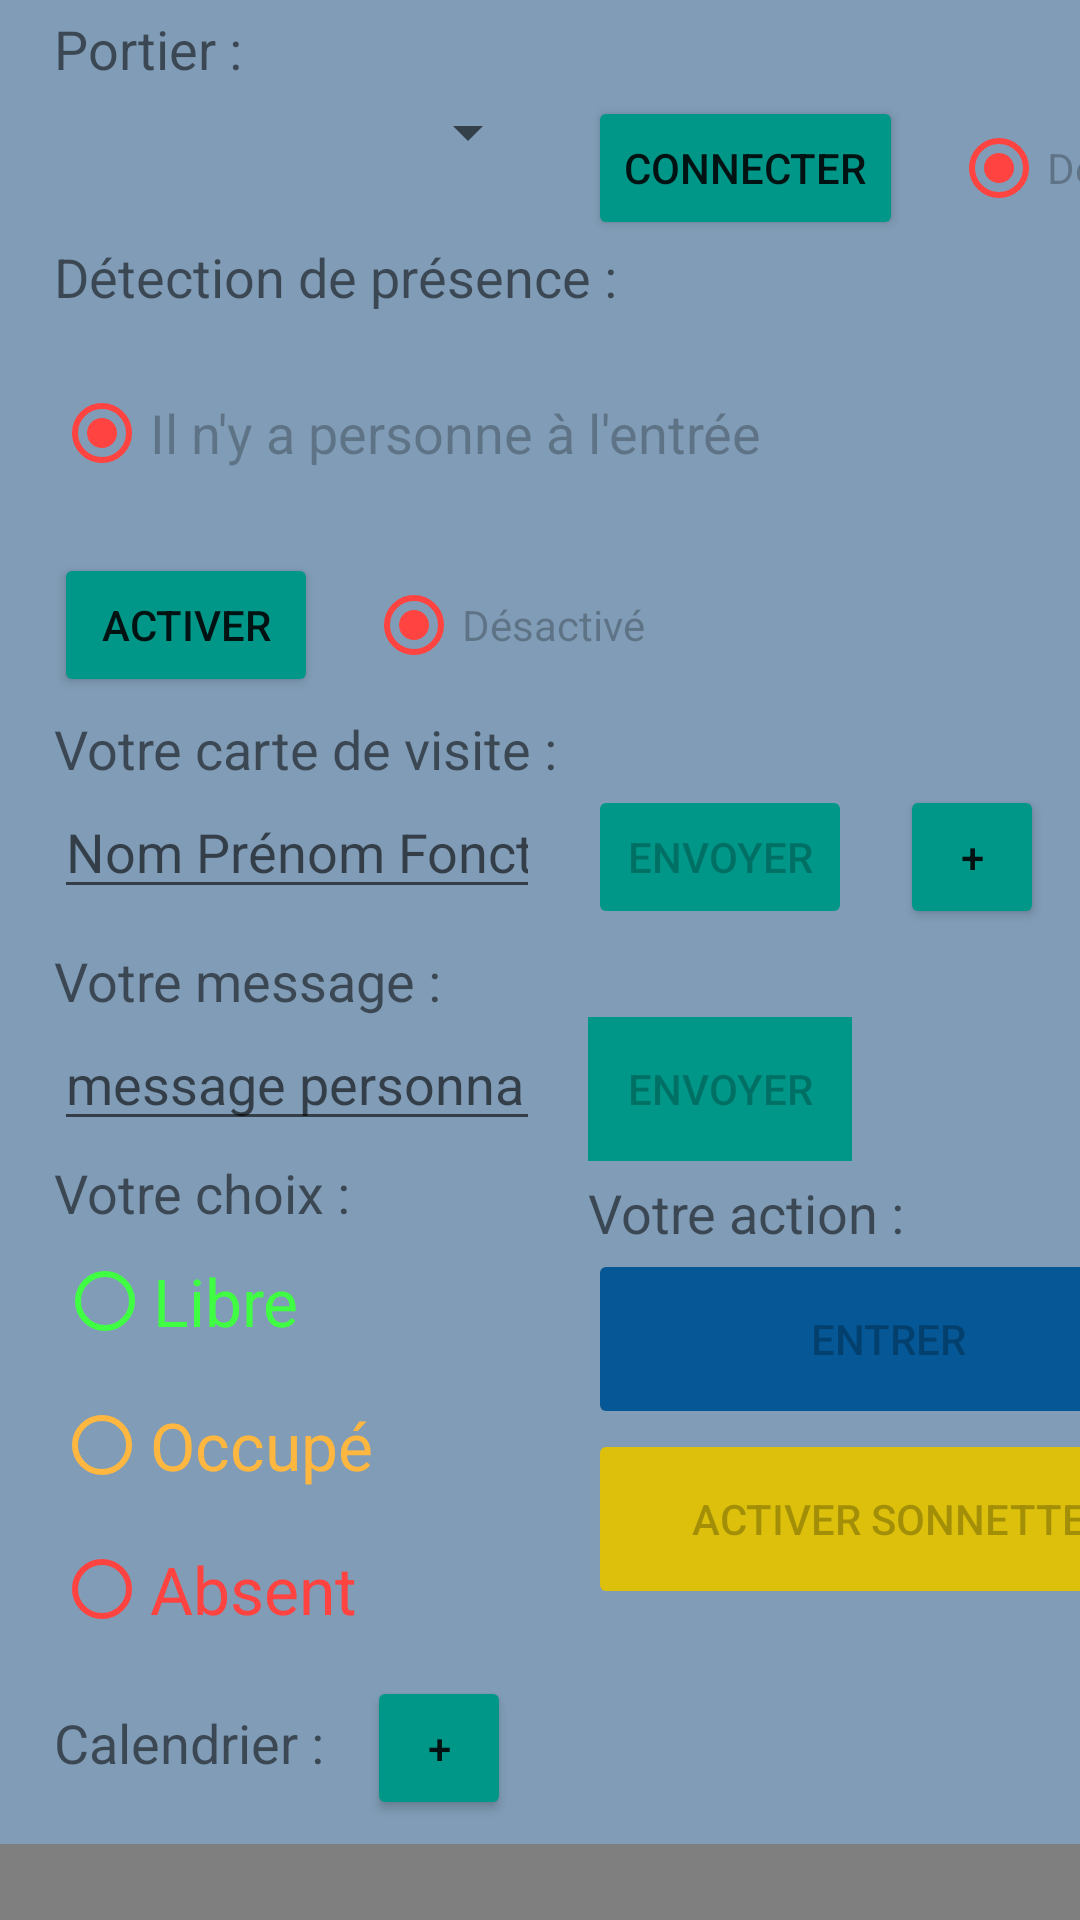

This screen was rendered from an Android layout file. Write that file and the resources it references.
<!-- AndroidManifest.xml: application theme Theme.GROOM -->
<!-- res/layout/content_main.xml -->
<?xml version="1.0" encoding="utf-8"?>
<androidx.constraintlayout.widget.ConstraintLayout xmlns:android="http://schemas.android.com/apk/res/android"
    xmlns:app="http://schemas.android.com/apk/res-auto"
    xmlns:tools="http://schemas.android.com/tools"
    android:layout_width="match_parent"
    android:layout_height="match_parent"
    android:background="#809CB6"
    app:layout_behavior="@string/appbar_scrolling_view_behavior">

    <TextView
        android:id="@+id/titreConnexion"
        android:layout_width="wrap_content"
        android:layout_height="wrap_content"
        android:text="Portier :"
        android:textSize="18sp"
        app:layout_constraintBottom_toTopOf="@id/guidelineHeader"
        app:layout_constraintStart_toStartOf="@id/guidelineLeft"
        app:layout_constraintTop_toTopOf="parent" />

    <androidx.constraintlayout.widget.Guideline
        android:id="@+id/guidelineHeader"
        android:layout_width="wrap_content"
        android:layout_height="wrap_content"
        android:orientation="horizontal"
        app:layout_constraintGuide_percent="0.05" />

    <androidx.constraintlayout.widget.Guideline
        android:id="@+id/guidelineLeft"
        android:layout_width="wrap_content"
        android:layout_height="wrap_content"
        android:orientation="vertical"
        app:layout_constraintGuide_percent="0.05" />

    <Spinner
        android:id="@+id/listeAppareilsBluetooth"
        android:layout_width="0dp"
        android:layout_height="wrap_content"
        app:layout_constraintWidth_percent="0.45"
        app:layout_constrainedWidth="true"
        app:layout_constraintRight_toLeftOf="@id/boutonConnexion"
        app:layout_constraintStart_toStartOf="@id/guidelineLeft"
        app:layout_constraintTop_toBottomOf="@id/guidelineHeader" />

    <Button
        android:id="@+id/boutonConnexion"
        android:layout_width="wrap_content"
        android:layout_height="wrap_content"
        android:layout_marginLeft="16dp"
        android:text="Connecter"
        app:backgroundTint="#009688"
        app:layout_constraintTop_toBottomOf="@id/guidelineHeader"
        app:layout_constraintLeft_toRightOf="@id/listeAppareilsBluetooth"
        app:layout_constraintRight_toLeftOf="@id/etatConnexion" />

    <RadioButton
        android:id="@+id/etatConnexion"
        android:layout_width="wrap_content"
        android:layout_height="wrap_content"
        android:layout_marginLeft="16dp"
        android:buttonTint="@color/rouge"
        android:checked="true"
        android:enabled="false"
        android:text="Déconnecté"
        app:layout_constraintTop_toBottomOf="@id/guidelineHeader"
        app:layout_constraintLeft_toRightOf="@id/boutonConnexion" />

    <TextView
        android:id="@+id/titrePresence"
        android:layout_width="wrap_content"
        android:layout_height="wrap_content"
        android:text="Détection de présence :"
        android:textSize="18sp"
        app:layout_constraintLeft_toRightOf="@id/guidelineLeft"
        app:layout_constraintTop_toBottomOf="@id/boutonConnexion" />

    <Button
        android:id="@+id/boutonPresence"
        android:layout_width="wrap_content"
        android:layout_height="wrap_content"
        app:backgroundTint="#009688"
        android:text="activer"
        android:layout_marginTop="16dp"
        app:layout_constraintTop_toBottomOf="@id/boutonRadioEtatPresence"
        app:layout_constraintLeft_toRightOf="@id/guidelineLeft"/>

    <RadioButton
        android:id="@+id/boutonRadioActivationPresence"
        android:layout_width="wrap_content"
        android:layout_height="wrap_content"
        android:layout_marginLeft="16dp"
        android:buttonTint="@color/rouge"
        android:checked="true"
        android:enabled="false"
        android:text="Désactivé"
        app:layout_constraintLeft_toRightOf="@id/boutonPresence"
        app:layout_constraintTop_toBottomOf="@id/boutonRadioEtatPresence"
        android:layout_marginTop="16dp"
        />

    <RadioButton
        android:id="@+id/boutonRadioEtatPresence"
        android:layout_width="wrap_content"
        android:layout_height="wrap_content"
        android:buttonTint="@color/rouge"
        android:checked="true"
        android:enabled="false"
        android:textSize="18sp"
        android:text="Il n'y a personne à l'entrée"
        app:layout_constraintLeft_toLeftOf="@id/titrePresence"
        app:layout_constraintTop_toBottomOf="@id/titrePresence"
        android:layout_marginTop="16dp"
        />

    <TextView
        android:id="@+id/texteNomOccupant"
        android:layout_width="wrap_content"
        android:layout_height="wrap_content"
        android:layout_marginTop="5dp"
        android:text="Votre carte de visite :"
        android:textSize="18sp"
        app:layout_constraintStart_toStartOf="@+id/guidelineLeft"
        app:layout_constraintTop_toBottomOf="@+id/boutonPresence" />

    <EditText
        android:id="@+id/texteNomFonction"
        android:layout_width="0dp"
        android:layout_height="wrap_content"
        app:layout_constraintWidth_percent="0.45"
        app:layout_constrainedWidth="true"
        android:ems="10"
        android:hint="Nom Prénom Fonction"
        android:inputType="textPersonName"
        app:layout_constraintStart_toStartOf="@+id/guidelineLeft"
        app:layout_constraintTop_toBottomOf="@id/texteNomOccupant" />

    <Button
        android:id="@+id/boutonEnvoieOccupant"
        android:layout_width="wrap_content"
        android:layout_height="wrap_content"
        android:layout_marginLeft="16dp"
        android:text="Envoyer"
        android:enabled="false"
        app:backgroundTint="#009688"
        app:layout_constraintLeft_toRightOf="@+id/texteNomFonction"
        app:layout_constraintTop_toBottomOf="@+id/texteNomOccupant" />

    <Button
        android:id="@+id/boutonAjoutOccupant"
        android:layout_width="48dp"
        android:layout_height="wrap_content"
        android:layout_marginLeft="16dp"
        android:text="+"
        app:backgroundTint="#009688"
        app:layout_constraintLeft_toRightOf="@+id/boutonEnvoieOccupant"
        app:layout_constraintTop_toBottomOf="@+id/texteNomOccupant" />

    <TextView
        android:id="@+id/titreMessageOccupant"
        android:layout_width="wrap_content"
        android:layout_height="wrap_content"
        android:layout_marginTop="5dp"
        android:text="Votre message :"
        android:textSize="18sp"
        app:layout_constraintStart_toStartOf="@+id/guidelineLeft"
        app:layout_constraintTop_toBottomOf="@+id/boutonAjoutOccupant" />

    <EditText
        android:id="@+id/texteMessageOccupant"
        android:layout_width="0dp"
        android:layout_height="wrap_content"
        app:layout_constraintWidth_percent="0.45"
        app:layout_constrainedWidth="true"
        android:ems="10"
        android:hint="message personnalisé"
        android:inputType="textPersonName"
        app:layout_constraintStart_toStartOf="@+id/guidelineLeft"
        app:layout_constraintTop_toBottomOf="@+id/titreMessageOccupant" />

    <Button
        android:id="@+id/envoyerMessageOccupant"
        android:layout_width="wrap_content"
        android:layout_height="wrap_content"
        android:layout_marginLeft="16dp"
        android:background="#FFFFFF"
        android:enabled="false"
        android:text="Envoyer"
        app:backgroundTint="#009688"
        app:layout_constraintLeft_toRightOf="@+id/texteMessageOccupant"
        app:layout_constraintTop_toBottomOf="@+id/titreMessageOccupant" />

    <TextView
        android:id="@+id/titreEtat"
        android:layout_width="wrap_content"
        android:layout_height="wrap_content"
        android:layout_marginTop="5dp"
        android:text="Votre choix :"
        android:textSize="18sp"
        app:layout_constraintStart_toStartOf="@+id/guidelineLeft"
        app:layout_constraintTop_toBottomOf="@+id/texteMessageOccupant" />

    <RadioGroup
        android:id="@+id/groupeBoutonRadio"
        android:layout_width="200dp"
        android:layout_height="wrap_content"
        app:layout_constraintStart_toStartOf="@+id/guidelineLeft"
        app:layout_constraintTop_toBottomOf="@+id/titreEtat">

        <RadioButton
            android:id="@+id/boutonRadioLibre"
            android:layout_width="wrap_content"
            android:layout_height="wrap_content"
            android:layout_marginLeft="1dp"
            android:buttonTint="@color/vert"
            android:checked="false"
            android:textSize="22dp"
            android:textColor="@color/vert"
            android:text="Libre" />

        <RadioButton
            android:id="@+id/boutonRadioOccupe"
            android:layout_width="wrap_content"
            android:layout_height="wrap_content"
            android:buttonTint="@color/orange"
            android:checked="false"
            android:textSize="22dp"
            android:textColor="@color/orange"
            android:text="Occupé" />

        <RadioButton
            android:id="@+id/boutonRadioAbsent"
            android:layout_width="wrap_content"
            android:layout_height="wrap_content"
            android:buttonTint="@color/rouge"
            android:checked="false"
            android:textSize="22dp"
            android:textColor="@color/rouge"
            android:text="Absent" />
    </RadioGroup>

    <TextView
        android:id="@+id/textView"
        android:layout_width="wrap_content"
        android:layout_height="wrap_content"
        android:layout_marginTop="5dp"
        android:text="Votre action :"
        android:textSize="18sp"
        app:layout_constraintLeft_toLeftOf="@+id/boutonEntrer"
        app:layout_constraintTop_toBottomOf="@+id/envoyerMessageOccupant" />

    <Button
        android:id="@+id/boutonEntrer"
        android:layout_width="200dp"
        android:layout_height="60dp"
        android:text="Entrer"
        android:enabled="false"
        app:backgroundTint="#065795"
        app:layout_constraintStart_toStartOf="@+id/envoyerMessageOccupant"
        app:layout_constraintTop_toBottomOf="@+id/textView" />

    <Button
        android:id="@+id/boutonSonnette"
        android:layout_width="200dp"
        android:layout_height="60dp"
        android:text="Activer Sonnette"
        android:enabled="false"
        app:backgroundTint="#DCC00C"
        app:layout_constraintStart_toStartOf="@+id/envoyerMessageOccupant"
        app:layout_constraintTop_toBottomOf="@+id/boutonEntrer" />

    <WebView
        android:id="@+id/calendrierGroom"
        android:layout_width="match_parent"
        android:layout_height="505dp"
        android:layout_marginTop="8dp"
        app:layout_constraintTop_toBottomOf="@id/boutonAjoutUrl"/>

    <TextView
        android:id="@+id/titreCalendrier"
        android:layout_width="wrap_content"
        android:layout_height="wrap_content"
        android:layout_marginTop="15dp"
        android:text="Calendrier : "
        android:textSize="18sp"
        app:layout_constraintLeft_toRightOf="@id/guidelineLeft"
        app:layout_constraintTop_toBottomOf="@id/groupeBoutonRadio" />

    <Button
        android:id="@+id/boutonAjoutUrl"
        android:layout_width="48dp"
        android:layout_height="wrap_content"
        android:layout_marginTop="5dp"
        android:text="+"
        app:backgroundTint="#009688"
        app:layout_constraintLeft_toRightOf="@+id/titreCalendrier"
        app:layout_constraintTop_toBottomOf="@id/groupeBoutonRadio"
        android:layout_marginLeft="10dp"/>

</androidx.constraintlayout.widget.ConstraintLayout>
<!-- resources referenced by this layout -->
<resources>
  <color name="orange">#ffb740</color>
  <color name="rouge">#ff4340</color>
  <color name="vert">#40ff43</color>
  <style name="Theme.GROOM" parent="Theme.MaterialComponents.DayNight.DarkActionBar">
          
          <item name="colorPrimary">@color/purple_500</item>
          <item name="colorPrimaryVariant">@color/purple_700</item>
          <item name="colorOnPrimary">@color/white</item>
          
          <item name="colorSecondary">@color/teal_200</item>
          <item name="colorSecondaryVariant">@color/teal_700</item>
          <item name="colorOnSecondary">@color/black</item>
          
          <item name="android:statusBarColor" tools:targetApi="l">?attr/colorPrimaryVariant</item>
          
      </style>
  <color name="purple_500">#FF6200EE</color>
  <color name="purple_700">#FF3700B3</color>
  <color name="white">#FFFFFFFF</color>
  <color name="teal_200">#FF03DAC5</color>
  <color name="teal_700">#FF018786</color>
  <color name="black">#FF000000</color>
</resources>
